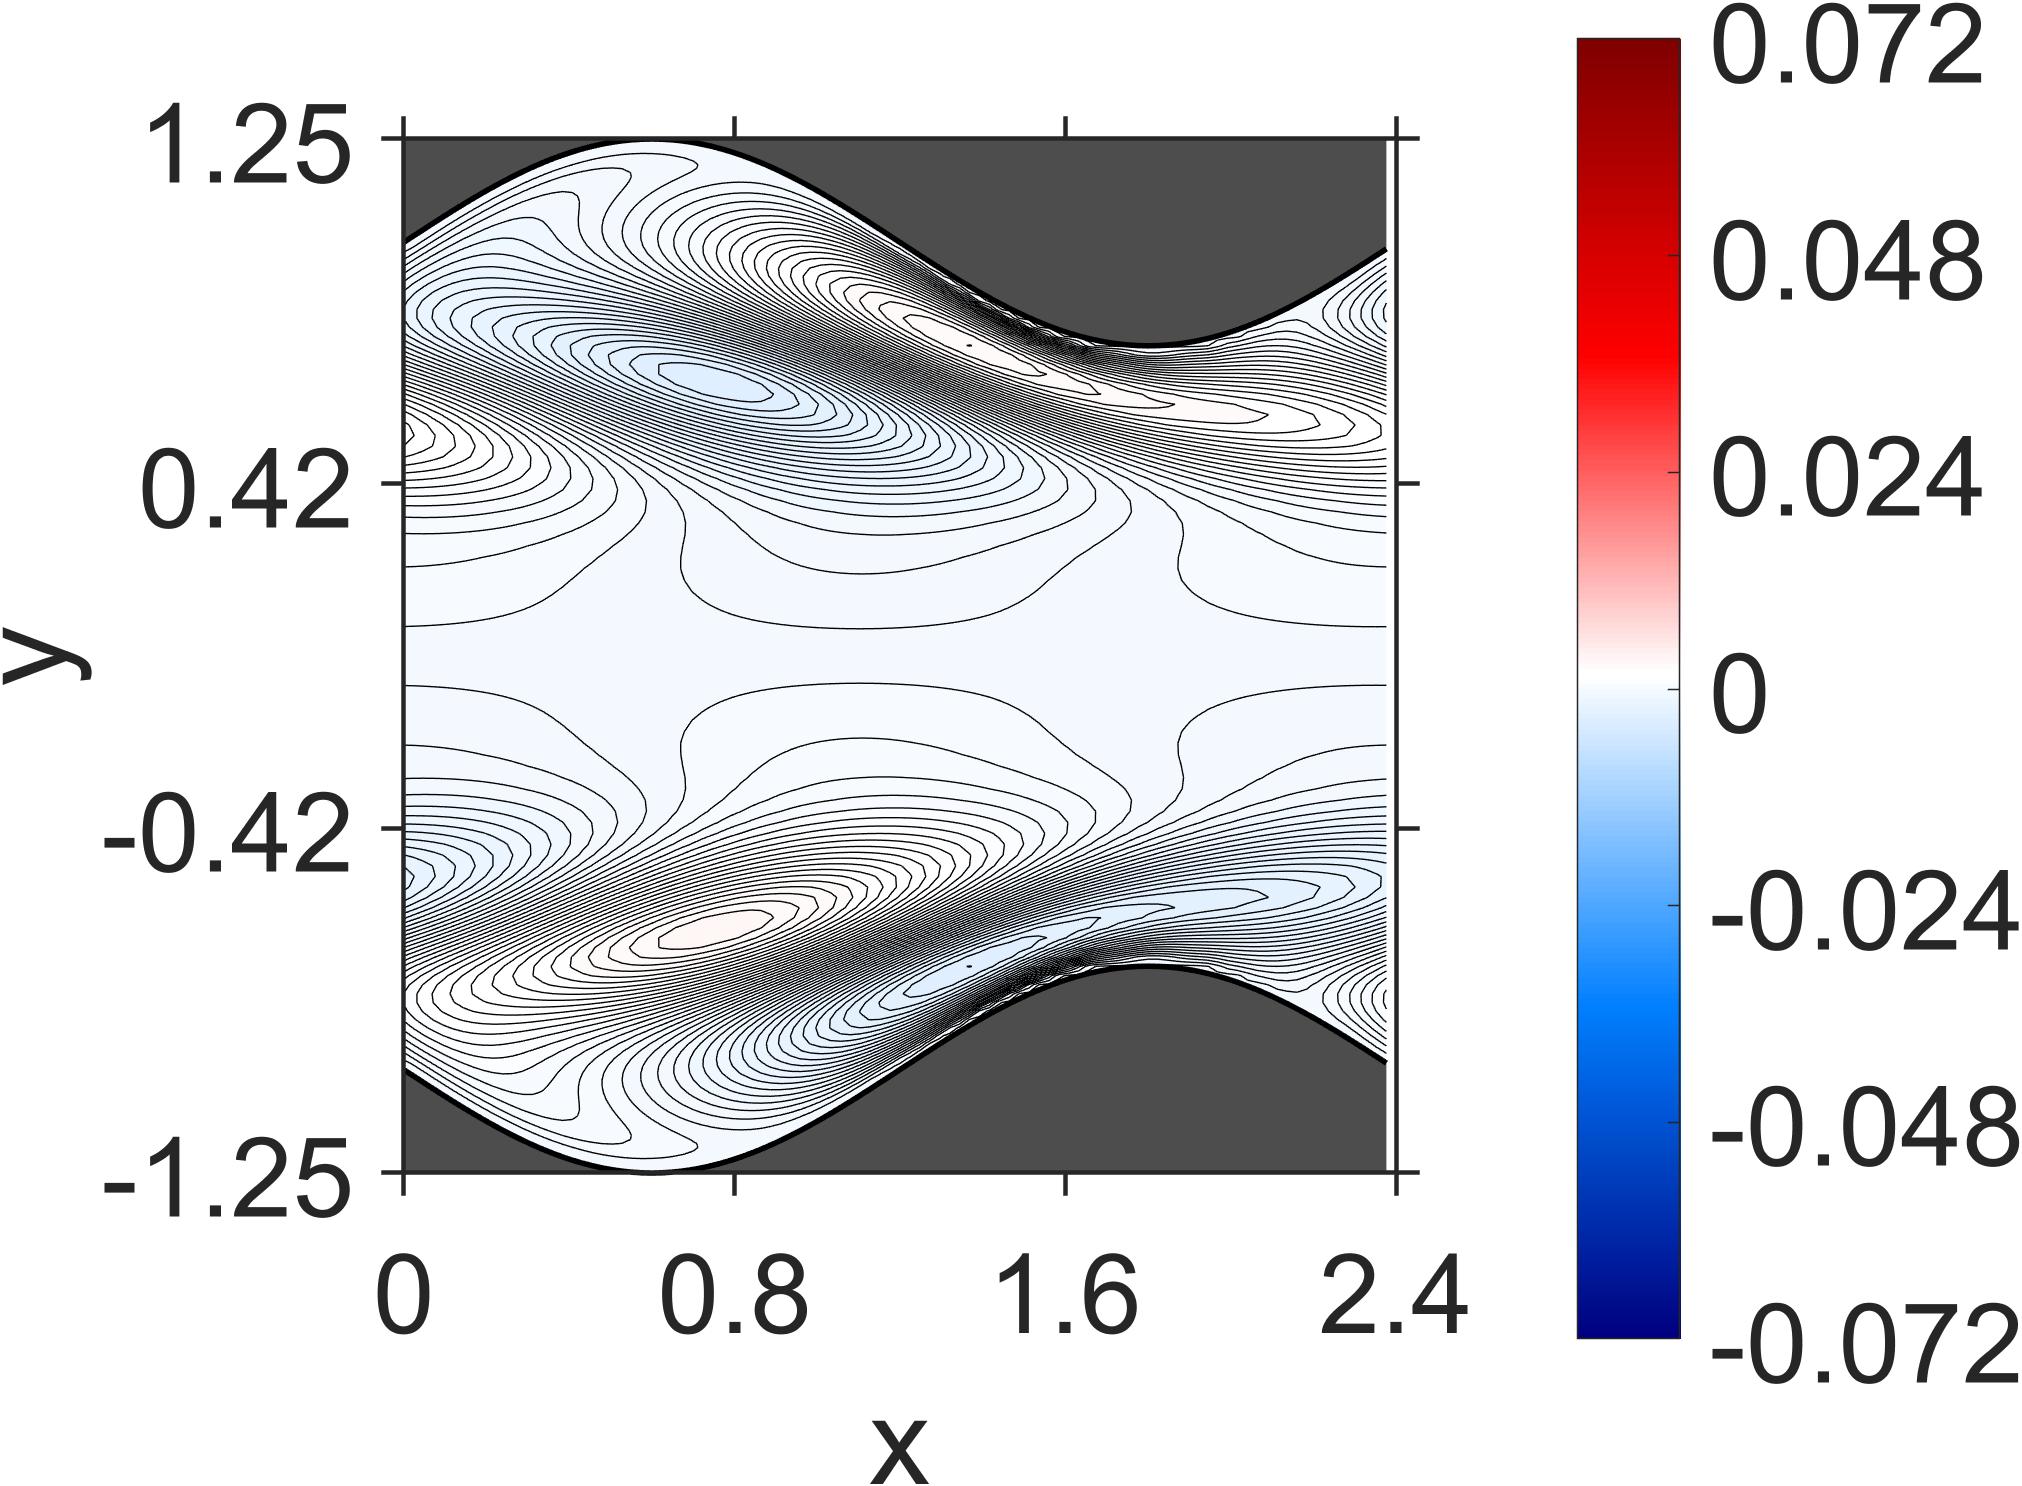

The file beside this chart, header and first rows:
NaN, NaN, NaN, NaN, NaN, NaN, NaN, NaN, NaN, NaN, NaN, NaN, NaN, NaN, NaN, NaN, NaN, NaN, NaN, 0, 0, 0, 0, 0
NaN, NaN, NaN, NaN, NaN, NaN, NaN, NaN, NaN, NaN, NaN, NaN, NaN, NaN, NaN, NaN, NaN, NaN, NaN, 2.682781e-07, 2.764552e-07, 2.788462e-07, 2.833297e-07, 2.910035e-07
NaN, NaN, NaN, NaN, NaN, NaN, NaN, NaN, NaN, NaN, NaN, NaN, NaN, NaN, NaN, NaN, NaN, NaN, NaN, 9.618321e-07, 9.780865e-07, 9.982423e-07, 1.018242e-06, 1.04041e-06
NaN, NaN, NaN, NaN, NaN, NaN, NaN, NaN, NaN, NaN, NaN, NaN, NaN, NaN, NaN, NaN, NaN, NaN, NaN, 1.820808e-06, 1.857501e-06, 1.894083e-06, 1.936372e-06, 1.986937e-06
NaN, NaN, NaN, NaN, NaN, NaN, NaN, NaN, NaN, NaN, NaN, NaN, NaN, NaN, NaN, NaN, NaN, NaN, 2.540784e-06, 2.595653e-06, 2.644695e-06, 2.712217e-06, 2.78842e-06, 2.876848e-06
NaN, NaN, NaN, NaN, NaN, NaN, NaN, NaN, NaN, NaN, NaN, NaN, NaN, NaN, NaN, NaN, NaN, NaN, 3.077379e-06, 3.146872e-06, 3.223975e-06, 3.32328e-06, 3.460208e-06, 3.628316e-06
NaN, NaN, NaN, NaN, NaN, NaN, NaN, NaN, NaN, NaN, NaN, NaN, NaN, NaN, NaN, NaN, NaN, 3.31699e-06, 3.399064e-06, 3.486675e-06, 3.594215e-06, 3.785988e-06, 4.062867e-06, 4.408504e-06
NaN, NaN, NaN, NaN, NaN, NaN, NaN, NaN, NaN, NaN, NaN, NaN, NaN, NaN, NaN, NaN, NaN, 3.47374e-06, 3.557942e-06, 3.683064e-06, 3.900708e-06, 4.305183e-06, 4.986669e-06, 5.855255e-06
NaN, NaN, NaN, NaN, NaN, NaN, NaN, NaN, NaN, NaN, NaN, NaN, NaN, NaN, NaN, NaN, 3.447475e-06, 3.539173e-06, 3.671195e-06, 3.903142e-06, 4.42971e-06, 5.595368e-06, 7.542542e-06, 9.960541e-06
NaN, NaN, NaN, NaN, NaN, NaN, NaN, NaN, NaN, NaN, NaN, NaN, NaN, NaN, NaN, 3.36474e-06, 3.454213e-06, 3.603835e-06, 3.822212e-06, 4.472743e-06, 6.192041e-06, 9.91743e-06, 1.588187e-05, 2.2391e-05
NaN, NaN, NaN, NaN, NaN, NaN, NaN, NaN, NaN, NaN, NaN, NaN, NaN, NaN, NaN, 3.362442e-06, 3.518886e-06, 3.725843e-06, 4.459841e-06, 6.761305e-06, 1.30168e-05, 2.479549e-05, 3.924532e-05, 5.118202e-05
NaN, NaN, NaN, NaN, NaN, NaN, NaN, NaN, NaN, NaN, NaN, NaN, NaN, NaN, 3.23523e-06, 3.409722e-06, 3.591062e-06, 4.377895e-06, 7.206345e-06, 1.66252e-05, 3.612779e-05, 6.061654e-05, 8.054121e-05, 9.211102e-05
NaN, NaN, NaN, NaN, NaN, NaN, NaN, NaN, NaN, NaN, NaN, NaN, NaN, 3.118541e-06, 3.301812e-06, 3.469456e-06, 4.25762e-06, 7.520982e-06, 2.039425e-05, 4.889698e-05, 8.3308e-05, 0.0001098, 0.0001257, 0.0001322
NaN, NaN, NaN, NaN, NaN, NaN, NaN, NaN, NaN, NaN, NaN, NaN, NaN, 3.169672e-06, 3.314166e-06, 4.085521e-06, 7.614826e-06, 2.393212e-05, 6.189373e-05, 0.000105, 0.0001372, 0.0001568, 0.0001658, 0.0001665
NaN, NaN, NaN, NaN, NaN, NaN, NaN, NaN, NaN, NaN, NaN, NaN, 3.044638e-06, 3.177709e-06, 3.909008e-06, 7.551988e-06, 2.693152e-05, 7.436984e-05, 0.0001251, 0.0001625, 0.0001857, 0.0001972, 0.0001992, 0.0001936
NaN, NaN, NaN, NaN, NaN, NaN, NaN, NaN, NaN, NaN, NaN, 2.89034e-06, 3.003149e-06, 3.700507e-06, 7.303192e-06, 2.925365e-05, 8.559791e-05, 0.0001435, 0.0001859, 0.0002128, 0.0002267, 0.0002299, 0.0002245, 0.0002125
NaN, NaN, NaN, NaN, NaN, NaN, NaN, NaN, NaN, NaN, 2.746079e-06, 2.852312e-06, 3.507744e-06, 6.935321e-06, 3.08977e-05, 9.554673e-05, 0.0001604, 0.0002078, 0.0002385, 0.000255, 0.0002594, 0.0002542, 0.0002414, 0.0002228
NaN, NaN, NaN, NaN, NaN, NaN, NaN, NaN, NaN, 2.569431e-06, 2.659271e-06, 3.292608e-06, 6.442664e-06, 3.170439e-05, 0.000104, 0.0001757, 0.0002283, 0.000263, 0.0002821, 0.000288, 0.0002832, 0.0002696, 0.0002493, 0.0002242
NaN, NaN, NaN, NaN, NaN, NaN, NaN, NaN, NaN, 2.491247e-06, 3.102853e-06, 5.939592e-06, 3.192893e-05, 0.0001113, 0.0001898, 0.0002477, 0.0002865, 0.0003086, 0.0003163, 0.000312, 0.000298, 0.0002762, 0.0002487, 0.000217
NaN, NaN, NaN, NaN, NaN, NaN, NaN, NaN, 2.278616e-06, 2.888622e-06, 5.399786e-06, 3.169133e-05, 0.0001175, 0.0002026, 0.0002659, 0.0003093, 0.0003346, 0.0003444, 0.0003411, 0.0003269, 0.0003041, 0.0002745, 0.0002399, 0.0002018
NaN, NaN, NaN, NaN, NaN, NaN, NaN, 2.094596e-06, 2.697305e-06, 4.90005e-06, 3.127924e-05, 0.0001231, 0.0002146, 0.0002835, 0.0003315, 0.0003604, 0.0003727, 0.0003709, 0.0003571, 0.0003336, 0.0003025, 0.0002654, 0.000224, 0.0001798
NaN, NaN, NaN, NaN, NaN, NaN, 1.864153e-06, 2.47654e-06, 4.413825e-06, 3.068089e-05, 0.0001282, 0.000226, 0.0003004, 0.0003533, 0.0003861, 0.0004014, 0.0004014, 0.0003886, 0.0003651, 0.000333, 0.0002941, 0.0002501, 0.0002024, 0.0001522
NaN, NaN, NaN, NaN, NaN, 1.666492e-06, 2.27623e-06, 4.027471e-06, 3.037479e-05, 0.0001333, 0.0002372, 0.0003171, 0.0003751, 0.0004122, 0.0004309, 0.0004334, 0.0004221, 0.0003992, 0.0003668, 0.0003269, 0.000281, 0.0002306, 0.0001769, 0.0001211
NaN, NaN, NaN, NaN, 1.422157e-06, 2.039297e-06, 3.679743e-06, 3.040374e-05, 0.0001388, 0.0002485, 0.000334, 0.0003972, 0.0004388, 0.0004613, 0.0004667, 0.0004576, 0.000436, 0.0004042, 0.000364, 0.000317, 0.0002648, 0.0002085, 0.0001494, 8.824326e-05
NaN, NaN, NaN, 1.217566e-06, 1.822502e-06, 3.460282e-06, 3.107333e-05, 0.0001452, 0.0002606, 0.0003515, 0.0004201, 0.0004665, 0.0004932, 0.0005022, 0.0004958, 0.0004763, 0.0004457, 0.0004061, 0.000359, 0.000306, 0.0002482, 0.0001868, 0.0001226, 5.652672e-05
NaN, NaN, 9.74585e-07, 1.55732e-06, 3.282131e-06, 3.247609e-05, 0.0001524, 0.0002736, 0.00037, 0.0004441, 0.0004957, 0.0005271, 0.00054, 0.0005371, 0.0005203, 0.0004919, 0.0004537, 0.0004074, 0.0003546, 0.0002964, 0.0002338, 0.0001679, 9.917107e-05, 2.839192e-05
NaN, 7.776915e-07, 1.303045e-06, 3.313901e-06, 3.469852e-05, 0.0001612, 0.000288, 0.0003902, 0.00047, 0.0005271, 0.0005636, 0.0005812, 0.0005822, 0.000569, 0.0005434, 0.0005076, 0.0004631, 0.0004116, 0.000354, 0.0002916, 0.0002251, 0.0001552, 8.241709e-05, 7.381373e-06
6.227659e-07, 9.942544e-07, 3.588159e-06, 3.874681e-05, 0.0001713, 0.0003041, 0.0004122, 0.0004982, 0.0005611, 0.0006032, 0.000626, 0.0006318, 0.0006227, 0.000601, 0.0005684, 0.0005267, 0.0004774, 0.0004218, 0.0003607, 0.0002949, 0.0002252, 0.000152, 7.571746e-05, -3.307874e-06
5.437473e-07, 4.376056e-06, 4.570245e-05, 0.0001839, 0.0003223, 0.0004366, 0.0005291, 0.0005985, 0.0006468, 0.0006754, 0.0006867, 0.0006827, 0.0006655, 0.0006372, 0.0005993, 0.0005535, 0.0005008, 0.0004424, 0.0003787, 0.0003107, 0.0002385, 0.0001627, 8.330302e-05, 7.809812e-07
6.805814e-06, 5.812419e-05, 0.0001999, 0.0003431, 0.0004634, 0.0005627, 0.0006391, 0.0006944, 0.0007296, 0.0007473, 0.0007492, 0.0007377, 0.0007145, 0.0006816, 0.0006403, 0.0005919, 0.0005373, 0.0004772, 0.0004123, 0.0003428, 0.000269, 0.0001912, 0.0001094, 2.374972e-05
8.7303e-05, 0.0002242, 0.0003674, 0.0004931, 0.0005991, 0.0006831, 0.000746, 0.0007889, 0.0008139, 0.0008228, 0.0008179, 0.0008012, 0.0007743, 0.0007388, 0.0006959, 0.0006466, 0.0005915, 0.0005312, 0.000466, 0.0003961, 0.0003216, 0.0002426, 0.0001591, 7.09986e-05
0.000253, 0.0003967, 0.0005251, 0.0006374, 0.000729, 0.0008005, 0.0008519, 0.0008854, 0.0009026, 0.0009057, 0.0008966, 0.0008772, 0.0008488, 0.0008128, 0.0007701, 0.0007216, 0.0006675, 0.0006084, 0.0005442, 0.000475, 0.0004009, 0.0003216, 0.0002371, 0.0001474
0.0004236, 0.0005574, 0.0006754, 0.000775, 0.0008554, 0.0009166, 0.0009598, 0.0009868, 0.0009994, 0.0009995, 0.000989, 0.0009693, 0.0009418, 0.0009074, 0.000867, 0.000821, 0.0007696, 0.0007131, 0.0006513, 0.0005842, 0.0005116, 0.0004333, 0.000349, 0.0002586
0.000583, 0.0007078, 0.0008157, 0.0009059, 0.0009778, 0.001032, 0.001071, 0.001094, 0.001106, 0.001106, 0.001097, 0.001079, 0.001055, 0.001025, 0.0009886, 0.0009471, 0.0009002, 0.000848, 0.0007903, 0.0007268, 0.0006572, 0.0005813, 0.0004986, 0.000409
0.0007266, 0.0008435, 0.0009443, 0.001028, 0.001095, 0.001147, 0.001184, 0.001208, 0.001221, 0.001225, 0.00122, 0.001208, 0.00119, 0.001165, 0.001136, 0.001101, 0.001061, 0.001015, 0.000963, 0.000905, 0.0008403, 0.0007685, 0.0006893, 0.0006023
0.0008476, 0.0009595, 0.001056, 0.001137, 0.001203, 0.001256, 0.001295, 0.001324, 0.001342, 0.001352, 0.001355, 0.001351, 0.001341, 0.001326, 0.001306, 0.00128, 0.001248, 0.001211, 0.001168, 0.001117, 0.00106, 0.0009945, 0.0009209, 0.0008388
0.0009381, 0.001047, 0.001143, 0.001225, 0.001295, 0.001352, 0.001398, 0.001434, 0.001462, 0.001482, 0.001495, 0.001502, 0.001504, 0.001501, 0.001492, 0.001478, 0.001458, 0.001432, 0.001399, 0.001359, 0.001312, 0.001255, 0.00119, 0.001116
0.0009867, 0.001097, 0.001195, 0.001282, 0.001358, 0.001423, 0.001479, 0.001527, 0.001567, 0.0016, 0.001627, 0.001649, 0.001665, 0.001677, 0.001683, 0.001683, 0.001678, 0.001666, 0.001647, 0.00162, 0.001586, 0.001542, 0.001489, 0.001425
0.0009817, 0.001095, 0.001198, 0.001293, 0.001379, 0.001456, 0.001525, 0.001587, 0.001642, 0.001692, 0.001736, 0.001775, 0.001809, 0.001838, 0.001861, 0.001879, 0.001892, 0.001897, 0.001895, 0.001886, 0.001867, 0.001839, 0.001801, 0.001752
0.000911, 0.001029, 0.00114, 0.001244, 0.001342, 0.001433, 0.001517, 0.001596, 0.001669, 0.001738, 0.001801, 0.00186, 0.001914, 0.001963, 0.002007, 0.002046, 0.002078, 0.002104, 0.002123, 0.002133, 0.002134, 0.002126, 0.002106, 0.002076
0.0007668, 0.0008899, 0.001009, 0.001124, 0.001234, 0.00134, 0.001441, 0.001538, 0.00163, 0.001719, 0.001803, 0.001883, 0.001959, 0.002031, 0.002098, 0.002159, 0.002214, 0.002263, 0.002305, 0.002338, 0.002362, 0.002376, 0.002379, 0.002371
0.0005473, 0.0006749, 0.0008012, 0.0009257, 0.001048, 0.001168, 0.001285, 0.001399, 0.001511, 0.001619, 0.001725, 0.001827, 0.001926, 0.002021, 0.002111, 0.002196, 0.002276, 0.00235, 0.002416, 0.002474, 0.002523, 0.002562, 0.002591, 0.002608
0.0002601, 0.0003901, 0.0005214, 0.0006533, 0.0007853, 0.0009169, 0.001048, 0.001178, 0.001306, 0.001433, 0.001558, 0.001681, 0.001802, 0.001919, 0.002032, 0.002141, 0.002245, 0.002344, 0.002435, 0.002519, 0.002594, 0.00266, 0.002716, 0.00276
-7.898002e-05, 5.07784e-05, 0.0001839, 0.0003197, 0.0004577, 0.0005973, 0.0007382, 0.0008798, 0.001022, 0.001164, 0.001305, 0.001445, 0.001584, 0.001721, 0.001855, 0.001986, 0.002112, 0.002234, 0.002349, 0.002458, 0.002558, 0.00265, 0.002733, 0.002804
-0.0004459, -0.0003195, -0.0001881, -5.234358e-05, 8.730693e-05, 0.0002303, 0.0003763, 0.0005247, 0.0006749, 0.0008267, 0.0009794, 0.001132, 0.001285, 0.001437, 0.001587, 0.001735, 0.00188, 0.002021, 0.002157, 0.002287, 0.002411, 0.002527, 0.002634, 0.002731
-0.0008137, -0.0006932, -0.000567, -0.0004352, -0.0002983, -0.0001567, -1.089074e-05, 0.0001387, 0.0002916, 0.0004473, 0.0006053, 0.0007649, 0.0009256, 0.001087, 0.001247, 0.001407, 0.001565, 0.00172, 0.001871, 0.002018, 0.00216, 0.002295, 0.002422, 0.002541
-0.001154, -0.001041, -0.0009231, -0.0007986, -0.0006684, -0.0005327, -0.000392, -0.0002464, -9.654681e-05, 5.71854e-05, 0.0002143, 0.0003742, 0.0005363, 0.0007, 0.0008646, 0.001029, 0.001193, 0.001356, 0.001517, 0.001674, 0.001827, 0.001975, 0.002118, 0.002253
-0.00144, -0.001338, -0.00123, -0.001116, -0.0009953, -0.0008692, -0.0007375, -0.0006006, -0.0004587, -0.0003123, -0.0001617, -7.463635e-06, 0.0001499, 0.0003098, 0.0004717, 0.0006348, 0.0007985, 0.0009621, 0.001125, 0.001285, 0.001443, 0.001598, 0.001748, 0.001893
-0.001652, -0.001561, -0.001465, -0.001363, -0.001255, -0.001141, -0.001022, -0.0008972, -0.0007672, -0.0006323, -0.0004928, -0.0003492, -0.0002018, -5.112232e-05, 0.0001022, 0.0002578, 0.0004148, 0.0005728, 0.0007308, 0.0008884, 0.001045, 0.001199, 0.00135, 0.001497
-0.001773, -0.001696, -0.001614, -0.001526, -0.001432, -0.001333, -0.001228, -0.001118, -0.001002, -0.0008821, -0.0007571, -0.0006277, -0.0004943, -0.0003571, -0.0002167, -7.361809e-05, 7.175341e-05, 0.0002188, 0.0003669, 0.0005154, 0.0006637, 0.000811, 0.0009567, 0.0011
-0.001798, -0.001735, -0.001668, -0.001595, -0.001517, -0.001434, -0.001345, -0.001251, -0.001152, -0.001049, -0.0009402, -0.0008274, -0.0007104, -0.0005896, -0.0004653, -0.0003378, -0.0002077, -7.542749e-05, 5.858107e-05, 0.0001938, 0.0003296, 0.0004654, 0.0006005, 0.0007345
-0.00173, -0.001684, -0.001632, -0.001575, -0.001513, -0.001446, -0.001374, -0.001297, -0.001215, -0.001129, -0.001038, -0.0009431, -0.0008439, -0.0007409, -0.0006342, -0.0005244, -0.0004116, -0.0002963, -0.0001789, -5.981247e-05, 6.045765e-05, 0.0001814, 0.0003025, 0.0004233
-0.001586, -0.001554, -0.001517, -0.001475, -0.001429, -0.001378, -0.001323, -0.001262, -0.001198, -0.001129, -0.001055, -0.0009779, -0.0008966, -0.0008115, -0.0007229, -0.000631, -0.0005362, -0.0004387, -0.000339, -0.0002373, -0.000134, -2.955609e-05, 7.556551e-05, 0.000181
-0.001389, -0.00137, -0.001346, -0.001319, -0.001286, -0.00125, -0.001209, -0.001164, -0.001115, -0.001062, -0.001005, -0.0009444, -0.0008798, -0.0008118, -0.0007404, -0.0006658, -0.0005884, -0.0005083, -0.0004259, -0.0003414, -0.0002552, -0.0001676, -7.895197e-05, 1.035242e-05
-0.001167, -0.001158, -0.001145, -0.001129, -0.001108, -0.001084, -0.001056, -0.001024, -0.0009882, -0.0009489, -0.000906, -0.0008596, -0.0008099, -0.000757, -0.000701, -0.000642, -0.0005804, -0.0005162, -0.0004498, -0.0003813, -0.0003111, -0.0002394, -0.0001664, -9.263808e-05
-0.0009468, -0.0009449, -0.0009398, -0.0009313, -0.0009194, -0.0009042, -0.0008857, -0.000864, -0.0008389, -0.0008107, -0.0007793, -0.0007448, -0.0007074, -0.000667, -0.0006239, -0.0005782, -0.0005301, -0.0004796, -0.000427, -0.0003726, -0.0003164, -0.0002588, -0.0002, -0.0001402
-0.0007489, -0.000751, -0.0007502, -0.0007467, -0.0007405, -0.0007314, -0.0007195, -0.0007049, -0.0006875, -0.0006673, -0.0006445, -0.000619, -0.0005909, -0.0005604, -0.0005275, -0.0004922, -0.0004549, -0.0004155, -0.0003743, -0.0003313, -0.0002869, -0.0002411, -0.0001942, -0.0001463
-0.0005857, -0.0005891, -0.0005903, -0.0005892, -0.0005859, -0.0005803, -0.0005724, -0.0005622, -0.0005497, -0.0005349, -0.0005179, -0.0004987, -0.0004774, -0.0004539, -0.0004285, -0.0004011, -0.0003719, -0.000341, -0.0003085, -0.0002746, -0.0002393, -0.0002029, -0.0001655, -0.0001273
-0.0004598, -0.0004629, -0.0004642, -0.0004638, -0.0004615, -0.0004574, -0.0004514, -0.0004436, -0.0004339, -0.0004223, -0.000409, -0.0003938, -0.0003769, -0.0003582, -0.0003379, -0.0003161, -0.0002927, -0.0002679, -0.0002418, -0.0002145, -0.0001862, -0.0001569, -0.0001267, -9.593787e-05
-0.0003681, -0.0003701, -0.0003707, -0.0003698, -0.0003675, -0.0003637, -0.0003584, -0.0003516, -0.0003433, -0.0003335, -0.0003222, -0.0003095, -0.0002953, -0.0002798, -0.0002629, -0.0002448, -0.0002254, -0.0002049, -0.0001834, -0.0001609, -0.0001375, -0.0001134, -8.865468e-05, -6.33866e-05
-0.0003027, -0.0003035, -0.000303, -0.0003014, -0.0002986, -0.0002946, -0.0002894, -0.0002829, -0.0002752, -0.0002663, -0.0002563, -0.000245, -0.0002326, -0.000219, -0.0002044, -0.0001888, -0.0001722, -0.0001547, -0.0001363, -0.0001172, -9.747445e-05, -7.711974e-05, -5.630052e-05, -3.507708e-05
... 79 more rows
